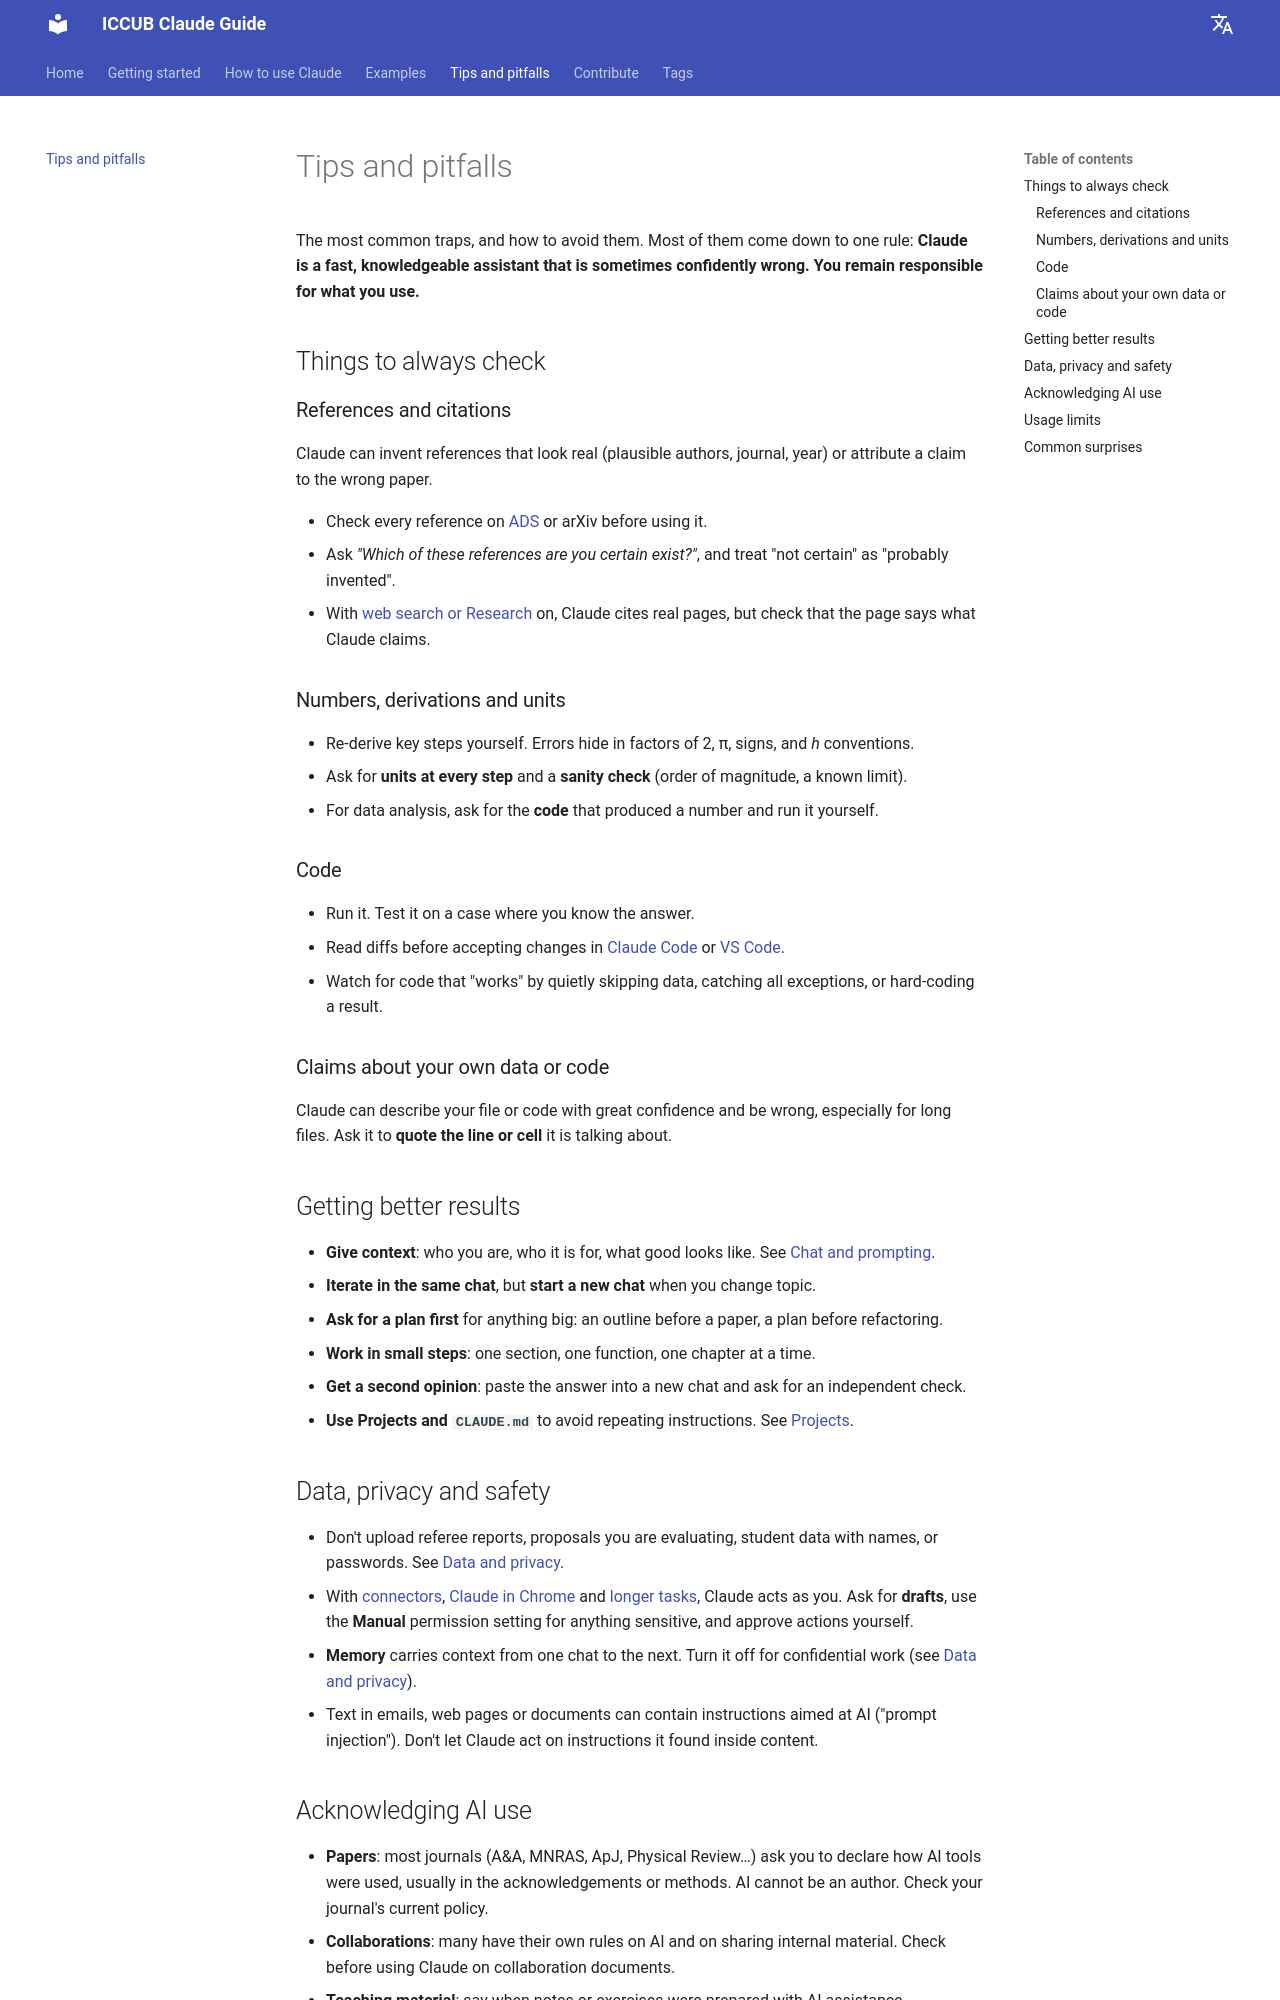

repository: vmathieuUB/iccub-claude-guide · page: tips/index.html · generator: mkdocs

# Tips and pitfalls

The most common traps, and how to avoid them. Most of them come down to one rule: **Claude is a fast, knowledgeable assistant that is sometimes confidently wrong. You remain responsible for what you use.**

## Things to always check

### References and citations

Claude can invent references that look real (plausible authors, journal, year) or attribute a claim to the wrong paper.

- Check every reference on [ADS](https://ui.adsabs.harvard.edu) or arXiv before using it.
- Ask *"Which of these references are you certain exist?"*, and treat "not certain" as "probably invented".
- With [web search or Research](../using-claude/research.md) on, Claude cites real pages, but check that the page says what Claude claims.

### Numbers, derivations and units

- Re-derive key steps yourself. Errors hide in factors of 2, π, signs, and *h* conventions.
- Ask for **units at every step** and a **sanity check** (order of magnitude, a known limit).
- For data analysis, ask for the **code** that produced a number and run it yourself.

### Code

- Run it. Test it on a case where you know the answer.
- Read diffs before accepting changes in [Claude Code](../using-claude/claude-code.md) or [VS Code](../using-claude/vs-code.md).
- Watch for code that "works" by quietly skipping data, catching all exceptions, or hard-coding a result.

### Claims about your own data or code

Claude can describe your file or code with great confidence and be wrong, especially for long files. Ask it to **quote the line or cell** it is talking about.

## Getting better results

- **Give context**: who you are, who it is for, what good looks like. See [Chat and prompting](../using-claude/prompting.md).
- **Iterate in the same chat**, but **start a new chat** when you change topic.
- **Ask for a plan first** for anything big: an outline before a paper, a plan before refactoring.
- **Work in small steps**: one section, one function, one chapter at a time.
- **Get a second opinion**: paste the answer into a new chat and ask for an independent check.
- **Use Projects and `CLAUDE.md`** to avoid repeating instructions. See [Projects](../using-claude/projects.md).

## Data, privacy and safety

- Don't upload referee reports, proposals you are evaluating, student data with names, or passwords. See [Data and privacy](../getting-started/data-and-privacy.md).
- With [connectors](../using-claude/connectors.md), [Claude in Chrome](../using-claude/chrome.md) and [longer tasks](../using-claude/tasks.md), Claude acts as you. Ask for **drafts**, use the **Manual** permission setting for anything sensitive, and approve actions yourself.
- **Memory** carries context from one chat to the next. Turn it off for confidential work (see [Data and privacy](../getting-started/data-and-privacy.md#memory)).
- Text in emails, web pages or documents can contain instructions aimed at AI ("prompt injection"). Don't let Claude act on instructions it found inside content.
